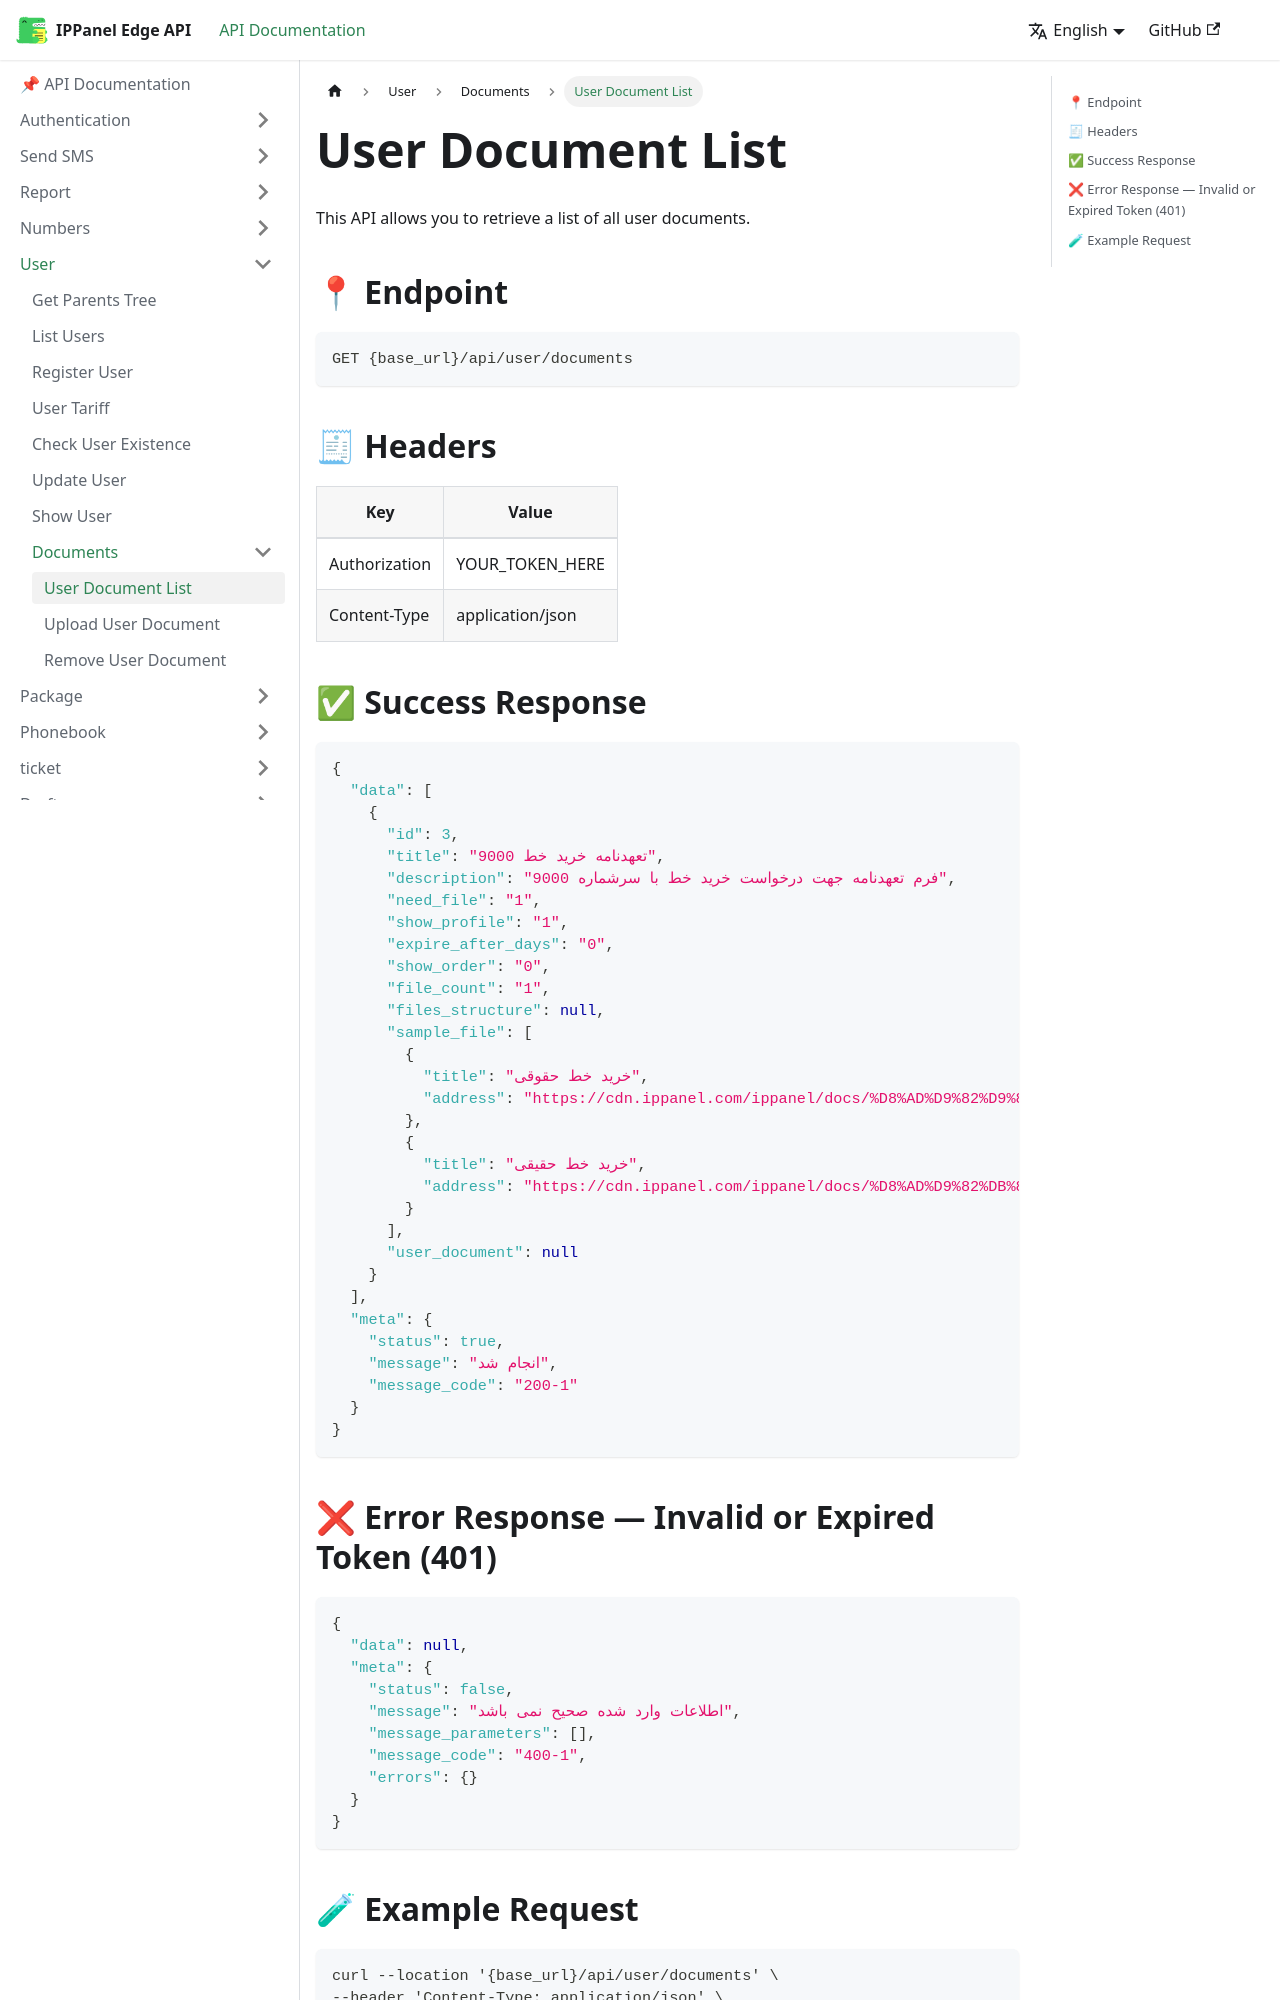

repository: ippanelcom/Edge-Document · page: docs/user/documents/list-document/index.html · generator: docusaurus

# User Document List
This API allows you to retrieve a list of all user documents.

## 📍 Endpoint

```
GET {base_url}/api/user/documents
```

## 🧾 Headers

| Key           | Value            |
|---------------|------------------|
| Authorization | YOUR_TOKEN_HERE  |
| Content-Type  | application/json |

## ✅ Success Response

```json
{
  "data": [
    {
      "id": 3,
      "title": "تعهدنامه خرید خط 9000",
      "description": "فرم تعهدنامه جهت درخواست خرید خط با سرشماره 9000",
      "need_file": "1",
      "show_profile": "1",
      "expire_after_days": "0",
      "show_order": "0",
      "file_count": "1",
      "files_structure": null,
      "sample_file": [
        {
          "title": "خرید خط حقوقی",
          "address": "https://cdn.ippanel.com/ippanel/docs/%D8%AD%D9%82%D9%88%D9%82%DB%8C-9000.docx"
        },
        {
          "title": "خرید خط حقیقی",
          "address": "https://cdn.ippanel.com/ippanel/docs/%D8%AD%D9%82%DB%8C%D9%82%DB%8C-9000.docx"
        }
      ],
      "user_document": null
    }
  ],
  "meta": {
    "status": true,
    "message": "انجام شد",
    "message_code": "200-1"
  }
}
```
